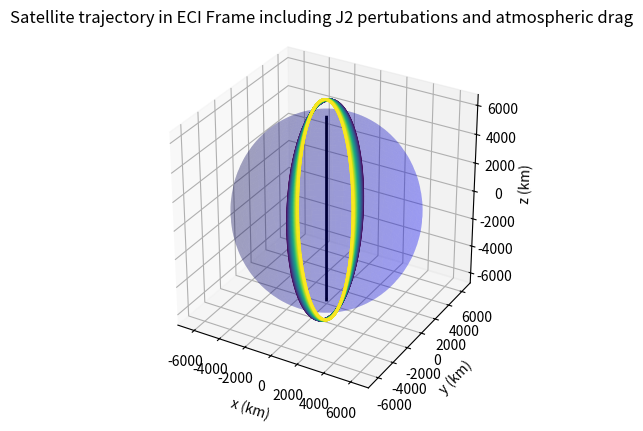
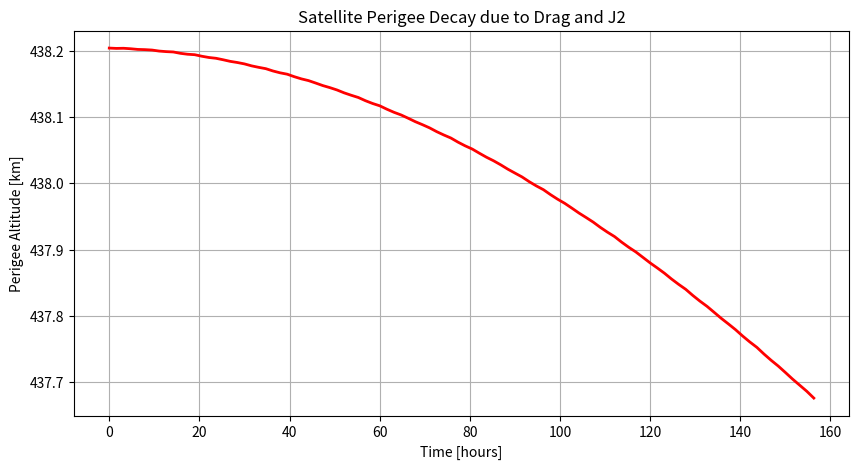

The matplotlib source for these figures, in order:

import numpy as np
from scipy.integrate import solve_ivp
import matplotlib.pyplot as plt

# for colored charts
from matplotlib.collections import LineCollection
from mpl_toolkits.mplot3d import art3d
from matplotlib import cm
import matplotlib.collections as mcoll

# init starting constants ----
G = 6.674e-11 # gravitational constant
M = 6.972e23 # Earth mass
R = 6378 # Earth radius - km
J2 = 1.08262668e-3 # J2 element 
mu = 398600.4418
a = 6885 # Semi major axis - km
e = 0.01 # Eccentricity
anomoly = np.deg2rad(40) # true anomoly
n = np.sqrt(mu/a**3) # mean motion in rad/s
i = np.deg2rad(97.4) # Inclination
𝛺 = np.deg2rad(280) # RAAN 
𝜔 = np.deg2rad(40) # Argument of periapsis
theta_GMST = np.deg2rad(123.211)

cd = 2.2 # drag coefficient
A = 0.6*0.6 # drag area - m^2
m = 38 # mass - kg
rho0 = 3.614e-13 # atmospheric density - kg/m^3
h = a-R # orbital altitude - km
H = h / 8.5 # km 

# Times --
T = 2 * np.pi / n # orbital period in s
t_final = 100 * T # since we are simulating 100 orbits for c
dt = 10 # seconds
time = np.arange(0, t_final, dt)

# Anomalies ---
E0 = 2 * np.arctan(np.sqrt((1-e) / (1+e)) * np.tan(anomoly / 2)) # Eccentric anomaly
M0 = E0 -e * np.sin(E0) # mean anomaly # represents the fraction of an orbital period that has elapsed since pasing the periapsis # (comes from keplers equation) M = E − e sin E

# Functions ---

def rotationZ(_angle):
    return np.array([
        [np.cos(_angle), -np.sin(_angle), 0],
        [np.sin(_angle), np.cos(_angle), 0],
        [0, 0, 1],
    ])

def rotationX(_angle):
    return np.array([
        [1, 0, 0],
        [0, np.cos(_angle), -np.sin(_angle)],
        [0, np.sin(_angle), np.cos(_angle)],
    ])

def eom(t, state):
    x,y,z,vx,vy,vz = state
    r_vec = np.array([x,y,z])
    r = np.linalg.norm(r_vec)

    # two body acceleration
    a_2b = -mu * r_vec / (r**3)

    # J2 pertubation
    factor = 3/2 * J2 * mu * (R**2) / (r**5)
    zx_ratio = (z**2)/(r**2)
    a_j2 = factor * np.array([
        x*(5*zx_ratio -1),
        y*(5*zx_ratio -1),
        z*(5*zx_ratio -3)
    ])

    # Atmospheric Drag
    rho = rho0 * np.exp(-h/H)
    v_vec = np.array([vx,vy,vz])
    v_mag = np.linalg.norm(v_vec)
    a_drag = -0.5 * cd * A/m * rho* v_mag* v_vec

    a_total = a_2b + a_j2 + a_drag
    return [vx,vy,vz, a_total[0], a_total[1], a_total[2]]


# init list for orbit values
Q = rotationZ(𝛺) @ rotationX(i) @ rotationZ(𝜔)
x_vals = []
y_vals = []
z_vals = []

# solve ----------
p = a*(1-e**2)
v_r = np.sqrt(mu/p) * e * np.sin(anomoly)          # radial velocity
v_theta = np.sqrt(mu/p) * (1 + e*np.cos(anomoly))  # transverse velocity
v_pqw = np.array([v_r, v_theta, 0])

r = a*(1-e**2)/(1 + e*np.cos(anomoly))  # radius at true anomaly
r0 = Q @ np.array([r, 0, 0])            # PQW vector along x-axis in PQW frame
v0 = Q @ v_pqw

state_0 = np.concatenate((r0,v0))

sol_J2 = solve_ivp(eom, (0,t_final), state_0, t_eval=time, rtol=1e-9)


# Convert to both solutions from ECI to ECEF
R_ECI2ECEF = np.array([
    [np.cos(theta_GMST),  np.sin(theta_GMST), 0],
    [-np.sin(theta_GMST), np.cos(theta_GMST), 0],
    [0,                   0,                  1]
])

eci_coordsJ2 = sol_J2.y[:3, :]  # Get first 3 rows (position)
ecef_coordsJ2 = R_ECI2ECEF @ eci_coordsJ2 # apply rotation to all points
x_ecefJ2, y_ecefJ2, z_ecefJ2 = ecef_coordsJ2 # make individual components for chart

# Earth Plots -------
# Creating 3D Earth sphere for chart
theta = np.linspace(0, 2*np.pi, 100)   # longitude
phi = np.linspace(0, np.pi, 100)      # latitude
theta, phi = np.meshgrid(theta, phi)
x_earth = R * np.sin(phi) * np.cos(theta)
y_earth = R * np.sin(phi) * np.sin(theta)
z_earth = R * np.cos(phi)

# Createing 2D earth circle for chart
earth_circle = plt.Circle((0, 0), R, color='b', alpha=0.2) # earth radius

# J2 pertubation plot cordinator
pointsJ2_2d = np.array([x_ecefJ2, y_ecefJ2]).T.reshape(-1, 1, 2)
segmentsJ2_2d = np.concatenate([pointsJ2_2d[:-1], pointsJ2_2d[1:]], axis=1)
normJ2 = plt.Normalize(0, len(time) - 1)
colorsJ2 = cm.viridis(normJ2(range(len(time)-1)))
lc_2dJ2 = mcoll.LineCollection(segmentsJ2_2d, colors=colorsJ2, linewidths=2)

# ------------------------------ J2 3D Plot ------------------------------
fig = plt.figure()
ax = fig.add_subplot(111, projection='3d')
# Chart orbit over color map rather than solid color 
# -----------------
points = np.array([sol_J2.y[0], sol_J2.y[1], sol_J2.y[2]]).T.reshape(-1,1,3)
segments = np.concatenate([points[:-1], points[1:]], axis=1)
norm = plt.Normalize(0, len(sol_J2.t))
colors = cm.viridis(norm(range(len(sol_J2.t)-1)))
lc = art3d.Line3DCollection(segments, colors=colors, linewidths=2)
ax.add_collection(lc)
# -----------------
ax.plot_surface(x_earth, y_earth, z_earth, color='b', alpha=0.2)
ax.plot([0, 0], [0, 0], [-R-100, R+100], color='k', linewidth=2)
ax.set_xlabel("x (km)")
ax.set_ylabel("y (km)")
ax.set_zlabel("z (km)")
ax.set_title("Satellite trajectory in ECI Frame including J2 pertubations and atmospheric drag")
ax.set_box_aspect([1,1,1])
plt.grid(True)
plt.show()
# ------------------------------ J2 3D Plot -----------------------------

# ------------------------------ Decay visualization ------------------------------
altitudes = np.linalg.norm(sol_J2.y[:3,:], axis=0) - R

orbits = int(t_final / T)
perigee_altitudes = []
for k in range(orbits):
    start_idx = int(k*T/dt)
    end_idx = int((k+1)*T/dt)
    perigee_altitudes.append(np.min(altitudes[start_idx:end_idx]))
time_perigee = np.arange(orbits) * T / 3600

plt.figure(figsize=(10,5))
plt.plot(time_perigee, perigee_altitudes, color='red', linewidth=2)
plt.xlabel("Time [hours]")
plt.ylabel("Perigee Altitude [km]")
plt.title("Satellite Perigee Decay due to Drag and J2")
plt.grid(True)
plt.show()

# ------------------------------ Decay visualization ------------------------------
